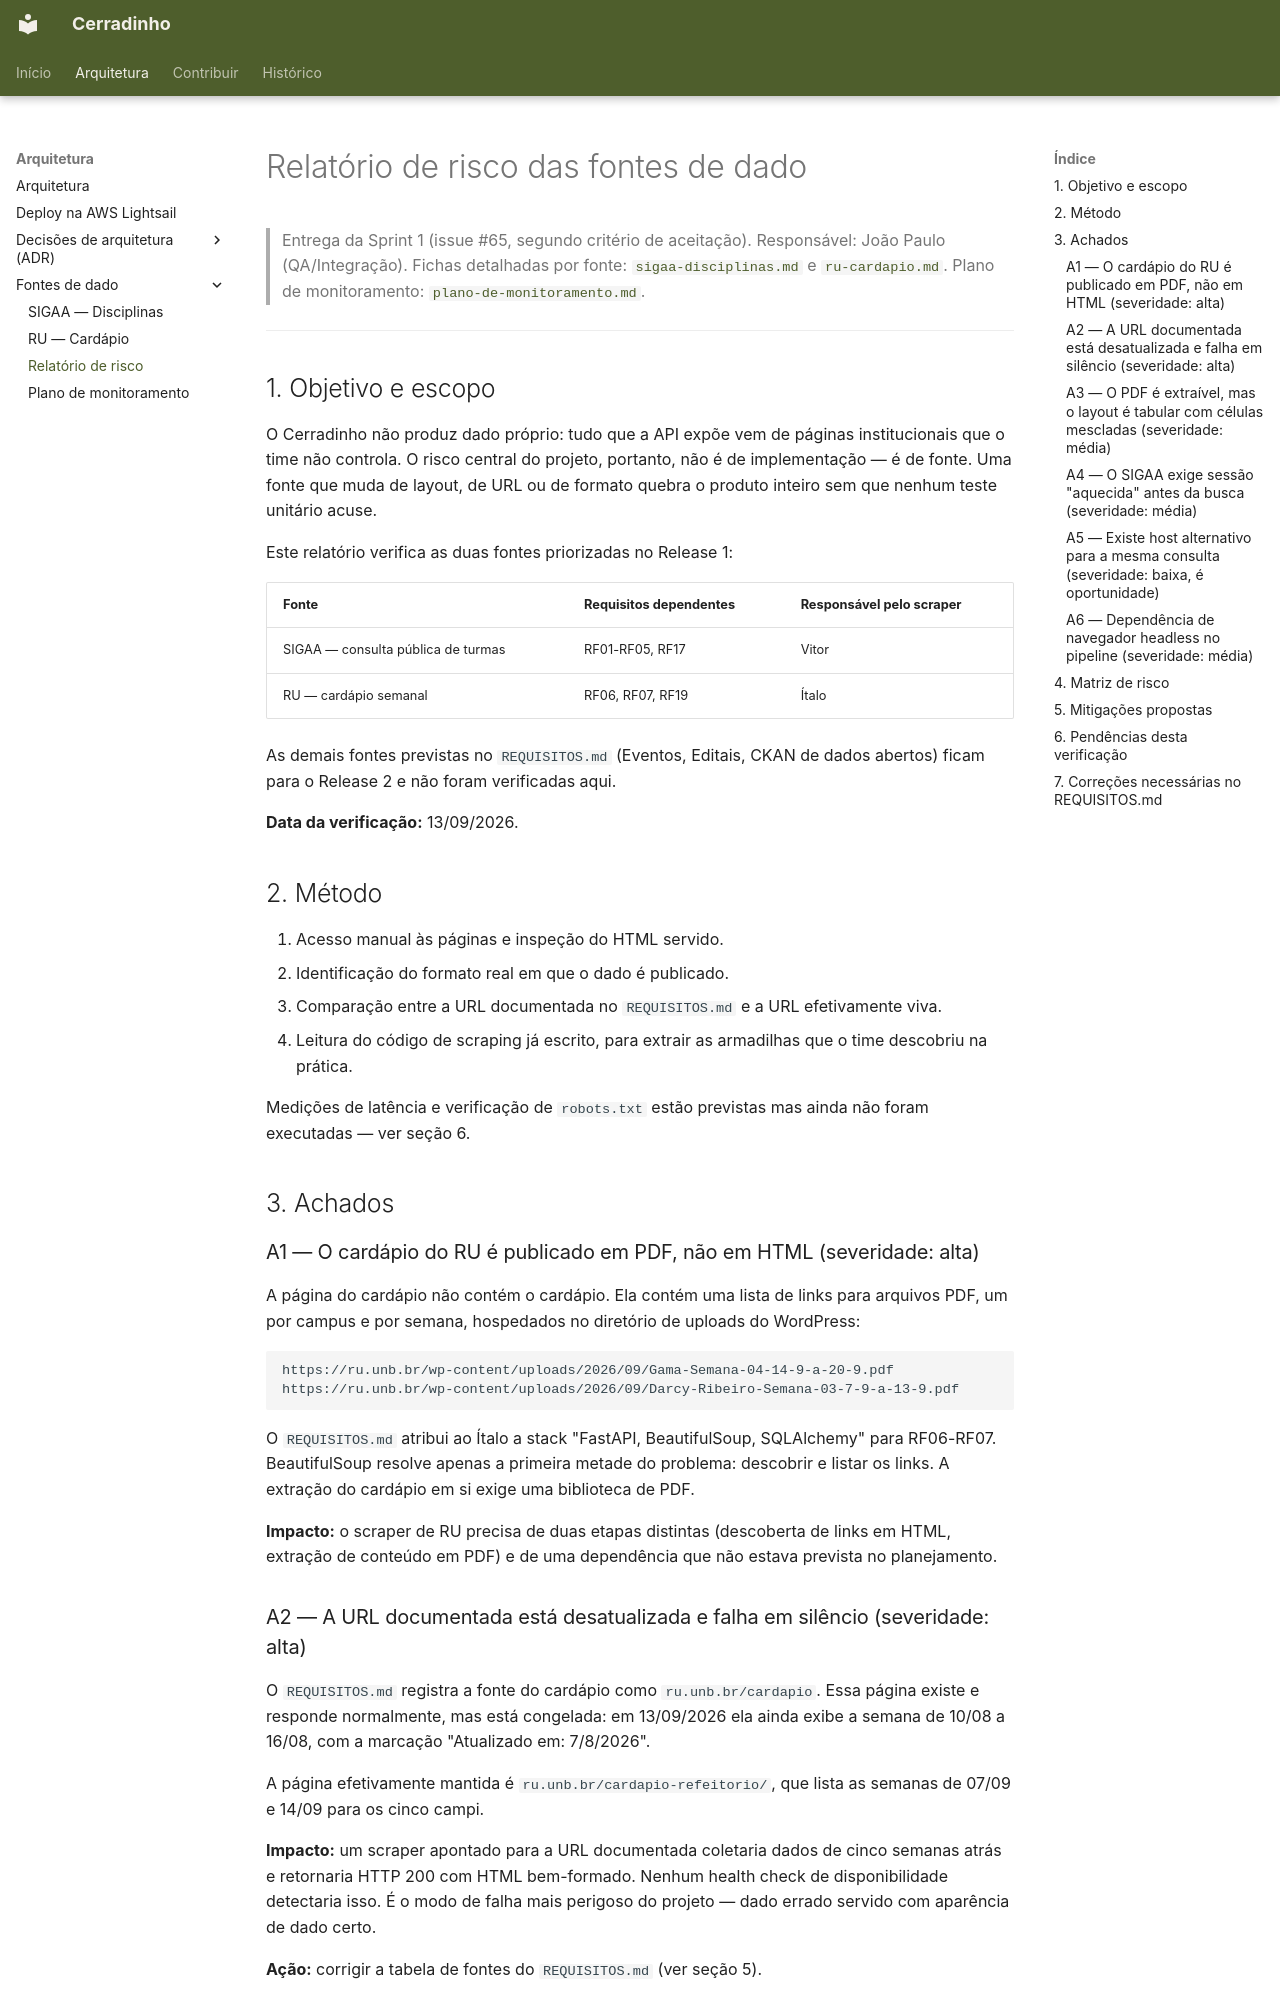

repository: unb-mds/2026-2-Cerradinho-API · page: fontes/relatorio-de-risco/index.html · generator: mkdocs

# Relatório de risco das fontes de dado

> Entrega da Sprint 1 (issue #65, segundo critério de aceitação). Responsável: João Paulo (QA/Integração).
> Fichas detalhadas por fonte: [`sigaa-disciplinas.md`](sigaa-disciplinas.md) e [`ru-cardapio.md`](ru-cardapio.md).
> Plano de monitoramento: [`plano-de-monitoramento.md`](plano-de-monitoramento.md).

---

## 1. Objetivo e escopo

O Cerradinho não produz dado próprio: tudo que a API expõe vem de páginas
institucionais que o time não controla. O risco central do projeto, portanto,
não é de implementação — é de fonte. Uma fonte que muda de layout, de URL ou de
formato quebra o produto inteiro sem que nenhum teste unitário acuse.

Este relatório verifica as duas fontes priorizadas no Release 1:

| Fonte | Requisitos dependentes | Responsável pelo scraper |
|---|---|---|
| SIGAA — consulta pública de turmas | RF01-RF05, RF17 | Vitor |
| RU — cardápio semanal | RF06, RF07, RF19 | Ítalo |

As demais fontes previstas no `REQUISITOS.md` (Eventos, Editais, CKAN de dados
abertos) ficam para o Release 2 e não foram verificadas aqui.

**Data da verificação:** 13/09/2026.

## 2. Método

1. Acesso manual às páginas e inspeção do HTML servido.
2. Identificação do formato real em que o dado é publicado.
3. Comparação entre a URL documentada no `REQUISITOS.md` e a URL efetivamente
   viva.
4. Leitura do código de scraping já escrito, para extrair as armadilhas que o
   time descobriu na prática.

Medições de latência e verificação de `robots.txt` estão previstas mas ainda não
foram executadas — ver seção 6.

## 3. Achados

### A1 — O cardápio do RU é publicado em PDF, não em HTML (severidade: alta)

A página do cardápio não contém o cardápio. Ela contém uma lista de links para
arquivos PDF, um por campus e por semana, hospedados no diretório de uploads do
WordPress:

```
https://ru.unb.br/wp-content/uploads/2026/09/Gama-Semana-04-14-9-a-20-9.pdf
https://ru.unb.br/wp-content/uploads/2026/09/Darcy-Ribeiro-Semana-03-7-9-a-13-9.pdf
```

O `REQUISITOS.md` atribui ao Ítalo a stack "FastAPI, BeautifulSoup, SQLAlchemy"
para RF06-RF07. BeautifulSoup resolve apenas a primeira metade do problema:
descobrir e listar os links. A extração do cardápio em si exige uma biblioteca
de PDF.

**Impacto:** o scraper de RU precisa de duas etapas distintas (descoberta de
links em HTML, extração de conteúdo em PDF) e de uma dependência que não estava
prevista no planejamento.

### A2 — A URL documentada está desatualizada e falha em silêncio (severidade: alta)

O `REQUISITOS.md` registra a fonte do cardápio como `ru.unb.br/cardapio`. Essa
página existe e responde normalmente, mas está congelada: em 13/09/2026 ela
ainda exibe a semana de 10/08 a 16/08, com a marcação "Atualizado em: 7/8/2026".

A página efetivamente mantida é `ru.unb.br/cardapio-refeitorio/`, que lista as
semanas de 07/09 e 14/09 para os cinco campi.

**Impacto:** um scraper apontado para a URL documentada coletaria dados de cinco
semanas atrás e retornaria HTTP 200 com HTML bem-formado. Nenhum health check de
disponibilidade detectaria isso. É o modo de falha mais perigoso do projeto —
dado errado servido com aparência de dado certo.

**Ação:** corrigir a tabela de fontes do `REQUISITOS.md` (ver seção 5).
